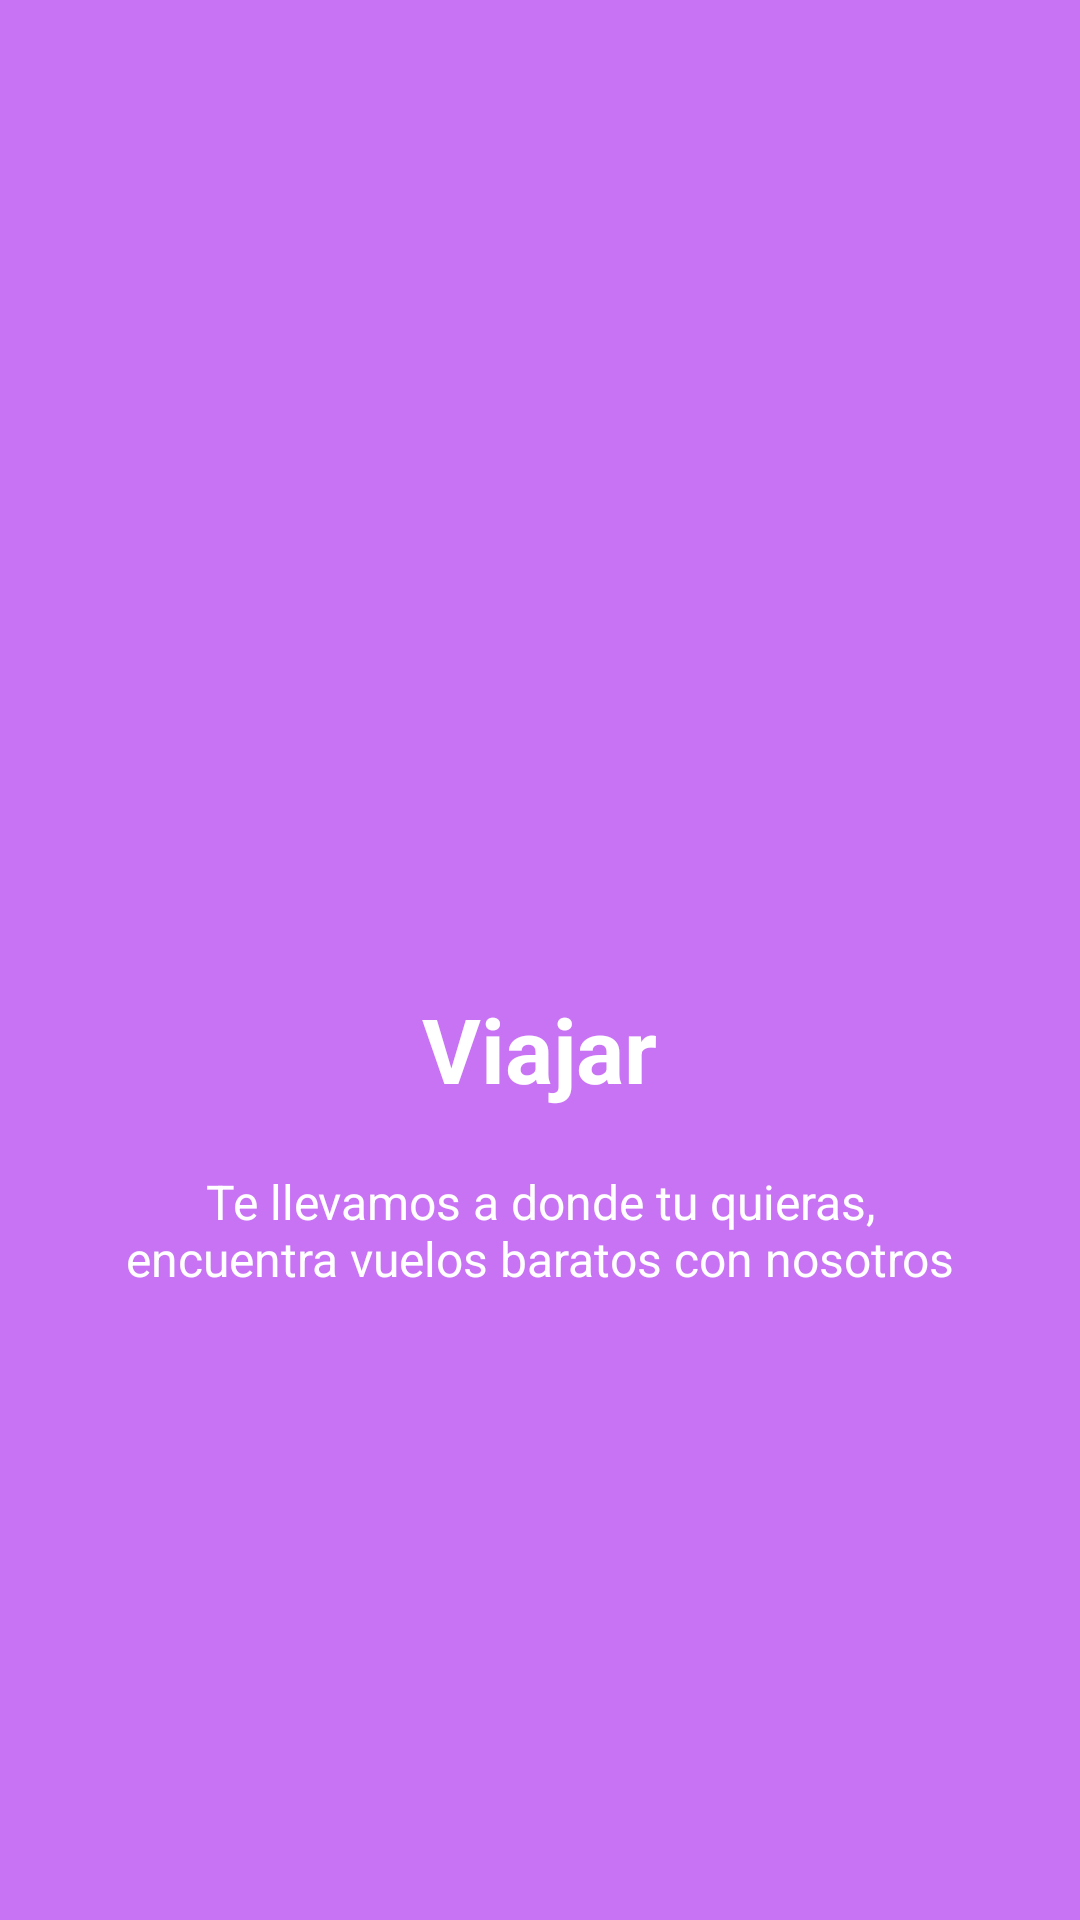

This screen was rendered from an Android layout file. Write that file and the resources it references.
<!-- AndroidManifest.xml: application theme Theme.ViewPager2Static -->
<!-- res/layout/slide_four.xml -->
<?xml version="1.0" encoding="utf-8"?>
<LinearLayout xmlns:android="http://schemas.android.com/apk/res/android"
    android:layout_width="match_parent"
    android:layout_height="match_parent"
    android:background="@color/slide_four_background"
    android:gravity="center"
    android:orientation="vertical">


    <ImageView
        android:layout_width="120dp"
        android:layout_height="120dp"
        android:contentDescription="@string/img_desc_travel"
        android:src="@drawable/ic_travel" />

    <TextView
        android:layout_width="wrap_content"
        android:layout_height="wrap_content"
        android:text="@string/title_slide_four"
        android:textColor="@android:color/white"
        android:textSize="30sp"
        android:textStyle="bold" />

    <TextView
        android:layout_width="wrap_content"
        android:layout_height="wrap_content"
        android:layout_gravity="center_horizontal"
        android:layout_marginTop="20dp"
        android:paddingStart="40dp"
        android:paddingEnd="40dp"
        android:text="@string/desc_slide_four"
        android:textAlignment="center"
        android:textColor="@android:color/white"
        android:textSize="16sp" />

</LinearLayout>
<!-- resources referenced by this layout -->
<resources>
  <color name="slide_four_background">#C873F4</color>
  <string name="desc_slide_four">Te llevamos a donde tu quieras, encuentra vuelos baratos con nosotros</string>
  <string name="img_desc_travel">Viajar</string>
  <string name="title_slide_four">Viajar</string>
  <style name="Theme.ViewPager2Static" parent="Theme.MaterialComponents.DayNight.NoActionBar">
          
          <item name="colorPrimary">@color/purple_500</item>
          <item name="colorPrimaryVariant">@color/purple_700</item>
          <item name="colorOnPrimary">@color/white</item>
          
          <item name="colorSecondary">@color/teal_200</item>
          <item name="colorSecondaryVariant">@color/teal_700</item>
          <item name="colorOnSecondary">@color/black</item>
          
          <item name="android:statusBarColor" tools:targetApi="l">?attr/colorPrimaryVariant</item>
          
      </style>
  <color name="purple_500">#FF6200EE</color>
  <color name="purple_700">#FF3700B3</color>
  <color name="white">#FFFFFFFF</color>
  <color name="teal_200">#FF03DAC5</color>
  <color name="teal_700">#FF018786</color>
  <color name="black">#FF000000</color>
</resources>
